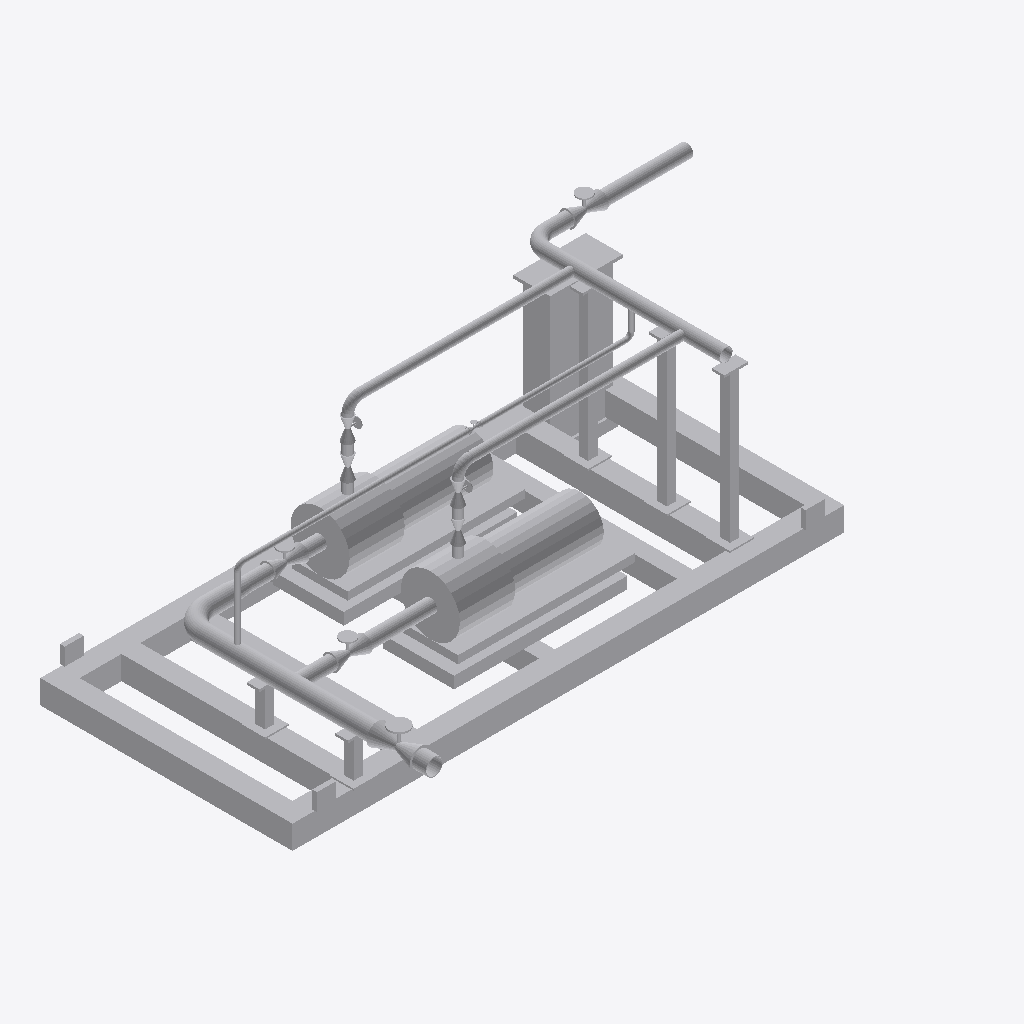
Isometric view of an IFC building model (IFC-SPF (STEP), schema IFC4, length unit millimetre), seen from the south-west, elements coloured by IFC class (only those large enough to see are counted): 55 other elements (light grey).
Extent 7.9 m × 4.1 m × 2.6 m (x, y, z). Storeys (1): Skid at 0.00 m. Elements (57): 27 IfcPipeSegment, 12 IfcPipeFitting, 9 IfcValve, 7 IfcBuildingElementProxy, 2 IfcPump.

HEADER;
FILE_DESCRIPTION(('ViewDefinition [DesignTransferView]'),'2;1');
FILE_NAME('bimcraft-pump-skid.ifc','2026-10-30T03:02:04',(''),(''),'BimCraft','BimCraft','');
FILE_SCHEMA(('IFC4'));
ENDSEC;
DATA;
#18=IFCPROJECT('00Xl2Iaij4lQ$ODWjOLe9X',#5,'Fire water pump skid',$,$,$,$,(#14),#10);
#20=IFCSITE('0B$h21glrFyQU4A0olAh8$',#5,'Pump skid',$,$,#19,$,$,.ELEMENT.,$,$,$,$,$);
#22=IFCBUILDING('391lVYvH1CzgrMmQ7iwSsI',#5,'Fire water pump skid',$,$,#21,$,$,.ELEMENT.,$,$,$);
#26=IFCBUILDINGSTOREY('0kOZPlry53QRdEMV_qNNqm',#5,'Skid',$,$,#25,$,$,.ELEMENT.,0.0);
#332=IFCBUILDINGELEMENTPROXY('2apr5jaUHFyPHjf4ZhFxOM',#5,'Skid base frame',$,'Skid base frame',#324,#331,$,.NOTDEFINED.);
#342=IFCPUMP('0apULhDeP8dAgqtKbThpTW',#5,'P-201A',IFCLABEL('Fire water pump (duty)'),'pump-cf',#339,#344,IFCLABEL('P-201A'),.ENDSUCTION.);
#390=IFCPUMP('2Y6f5qQx1CwB54uQZlkVRA',#5,'P-201B',IFCLABEL('Fire water pump (standby)'),'pump-cf',#387,#392,IFCLABEL('P-201B'),.ENDSUCTION.);
#5825=IFCBUILDINGELEMENTPROXY('01SeVi2DL6gRFYjyghplxY',#5,'Local control panel',$,'Local control panel',#5817,#5824,$,.NOTDEFINED.);
#5725=IFCBUILDINGELEMENTPROXY('0Kh4gQaAz2LOltz0Shrn_5',#5,'Pipe support',$,'Pipe support',#5719,#5724,$,.NOTDEFINED.);
#5737=IFCBUILDINGELEMENTPROXY('0ys32wmv187wW50XTj00kp',#5,'Pipe support',$,'Pipe support',#5731,#5736,$,.NOTDEFINED.);
#5748=IFCBUILDINGELEMENTPROXY('0O8Qm4CBHDmQkaD_DvCAyU',#5,'Pipe support',$,'Pipe support',#5742,#5747,$,.NOTDEFINED.);
#3917=IFCPIPESEGMENT('2htHnf8Af15ffG0UihvfMo',#5,'Pipe 4" Fire protection',$,$,#3916,#3932,$,.RIGIDSEGMENT.);
#3004=IFCPIPESEGMENT('2mYtDjpjH49fimA8xGtIb0',#5,'Pipe 4" Fire protection',$,$,#3003,#3019,$,.RIGIDSEGMENT.);
#4143=IFCPIPESEGMENT('2$JAc5DsP93RYYZJqig6Y_',#5,'Pipe 8" Domestic cold water',$,$,#4142,#4158,$,.RIGIDSEGMENT.);
#5109=IFCPIPESEGMENT('1BOgOtZW1Es9kiicc6h1bk',#5,'Pipe 6" Fire protection',$,$,#5108,#5124,$,.RIGIDSEGMENT.);
#5384=IFCPIPESEGMENT('3g3kRq7bT8rPuPlk0rj08_',#5,'Pipe 2" Fire protection',$,$,#5383,#5399,$,.RIGIDSEGMENT.);
#4078=IFCVALVE('30wUfkr1j75PERU8nSoSpL',#5,'Gate valve 8" Domestic cold water',$,'Gate valve',#4077,#4113,$,.ISOLATING.);
#1881=IFCPIPESEGMENT('1V6uIDVZr01Oeo3xud$n21',#5,'Pipe 6" Domestic cold water',$,$,#1880,#1896,$,.RIGIDSEGMENT.);
#5643=IFCBUILDINGELEMENTPROXY('11fzjpeiL9_8CgZ4gxN44D',#5,'Pipe support',$,'Pipe support',#5635,#5642,$,.NOTDEFINED.);
#5655=IFCBUILDINGELEMENTPROXY('0om0DPRF582QAA2RSlqpYi',#5,'Pipe support',$,'Pipe support',#5649,#5654,$,.NOTDEFINED.);
#5262=IFCPIPESEGMENT('2B7UbKkCz749AYD$Wxwydo',#5,'Pipe 2" Fire protection',$,$,#5261,#5277,$,.RIGIDSEGMENT.);
#4254=IFCPIPESEGMENT('3NozGmc55AtAWMy_mrSas4',#5,'Pipe 8" Domestic cold water',$,$,#4253,#4269,$,.RIGIDSEGMENT.);
#4782=IFCPIPESEGMENT('0u05tlvq95AeS7X$es8num',#5,'Pipe 6" Fire protection',$,$,#4781,#4797,$,.RIGIDSEGMENT.);
#4672=IFCPIPESEGMENT('31pfwcesLAtxMHijakuqFY',#5,'Pipe 6" Fire protection',$,$,#4671,#4687,$,.RIGIDSEGMENT.);
#5044=IFCVALVE('1GT3gTsc5Fvv7u25nJ2R_P',#5,'Gate valve 6" Fire protection',$,'Gate valve',#5043,#5079,$,.ISOLATING.);
#1816=IFCVALVE('1acntLazj58un4tRLh7CbZ',#5,'Gate valve 6" Domestic cold water',$,'Gate valve',#1815,#1851,$,.ISOLATING.);
#4419=IFCPIPEFITTING('0TD0x98wDBY8dRjICyNKKd',#5,'Elbow 8" Domestic cold water',$,$,#4418,#4432,$,.BEND.);
#1167=IFCVALVE('1xICWOJqT9YeWkeU0QW56J',#5,'Gate valve 6" Domestic cold water',$,'Gate valve',#1166,#1202,$,.ISOLATING.);
#4562=IFCPIPESEGMENT('1g5D$FehnDM9MWgpcSIOb5',#5,'Pipe 6" Fire protection',$,$,#4561,#4577,$,.RIGIDSEGMENT.);
#4198=IFCPIPEFITTING('1qmBzZCZDFrBSz6CV3OSG9',#5,'Tee 8" × 6" Domestic cold water',$,$,#4197,#4218,$,.JUNCTION.);
#4364=IFCPIPESEGMENT('0uCW6jNJL7zPrGxUwFmyx_',#5,'Pipe 8" Domestic cold water',$,$,#4363,#4379,$,.RIGIDSEGMENT.);
#4023=IFCPIPESEGMENT('1mK23gELv5VB8tMkNPIHCg',#5,'Pipe 8" Domestic cold water',$,$,#4022,#4038,$,.RIGIDSEGMENT.);
#4461=IFCPIPESEGMENT('0h6V7aihHB38oLQXP9TB1B',#5,'Pipe 8" Domestic cold water',$,$,#4460,#4476,$,.RIGIDSEGMENT.);
#1761=IFCPIPESEGMENT('1QFIAaDbjAyuq4e$RK_lvF',#5,'Pipe 6" Domestic cold water',$,$,#1760,#1776,$,.RIGIDSEGMENT.);
#4947=IFCPIPEFITTING('0WoRp05m9BSQ4AYlVU2k42',#5,'Elbow 6" Fire protection',$,$,#4946,#4960,$,.BEND.);
#5481=IFCPIPESEGMENT('2H_DbF0NnC9R_4_uEvrZMQ',#5,'Pipe 2" Fire protection',$,$,#5480,#5496,$,.RIGIDSEGMENT.);
#1112=IFCPIPESEGMENT('0KVmrk2sr9lhhW0R3D6y7D',#5,'Pipe 6" Domestic cold water',$,$,#1111,#1127,$,.RIGIDSEGMENT.);
#4892=IFCPIPESEGMENT('05Ik9TgoTEYR7F1uHr4tnn',#5,'Pipe 6" Fire protection',$,$,#4891,#4907,$,.RIGIDSEGMENT.);
#4989=IFCPIPESEGMENT('3$nNcD1EP39vpQ1PForK3W',#5,'Pipe 6" Fire protection',$,$,#4988,#5004,$,.RIGIDSEGMENT.);
#2842=IFCVALVE('1Rx$ZJHYTEUAK3Ulcl8ulX',#5,'Gate valve 4" Fire protection',$,'Gate valve',#2841,#2877,$,.ISOLATING.);
#3755=IFCVALVE('0F5as$aZT7S9ykDcw7fGVZ',#5,'Gate valve 4" Fire protection',$,'Gate valve',#3754,#3790,$,.ISOLATING.);
#2962=IFCPIPEFITTING('34_ptw5kzDnAMa2xodjlNi',#5,'Elbow 4" Fire protection',$,$,#2961,#2975,$,.BEND.);
#3875=IFCPIPEFITTING('3KybWa3Tz6fuvS$4M3ubKo',#5,'Elbow 4" Fire protection',$,$,#3874,#3888,$,.BEND.);
#1232=IFCPIPESEGMENT('3rekTpSpf7lxt2IfWPp4xB',#5,'Pipe 6" Domestic cold water',$,$,#1231,#1247,$,.RIGIDSEGMENT.);
#4309=IFCPIPEFITTING('2Yoij2OIz2uflemlOmP7UC',#5,'Tee 8" × 2" Domestic cold water',$,$,#4308,#4329,$,.JUNCTION.);
#2740=IFCVALVE('32DV3Ez1XAKeE91egjKJ2k',#5,'Check valve 4" Fire protection',$,'Check valve',#2739,#2757,$,.CHECK.);
#3655=IFCVALVE('2_yVRK2ff0afIO5DlV7EgW',#5,'Check valve 4" Fire protection',$,'Check valve',#3654,#3672,$,.CHECK.);
#4617=IFCPIPEFITTING('3XbLu4Acb7HeYWvBy0eXps',#5,'Tee 6" × 4" Fire protection',$,$,#4616,#4637,$,.JUNCTION.);
#4837=IFCPIPEFITTING('0R6f4zGBX6euvMx6i0Yxo$',#5,'Tee 6" × 4" Fire protection',$,$,#4836,#4857,$,.JUNCTION.);
#4727=IFCPIPEFITTING('2pKyR6liP01BsBZCZw81Dr',#5,'Tee 6" × 2" Fire protection',$,$,#4726,#4747,$,.JUNCTION.);
#4516=IFCPIPEFITTING('3BS$HTsQL0EuHmtmayA8LL',#5,'Reducer 8" × 6" Domestic cold water',$,$,#4515,#4532,$,.TRANSITION.);
#3600=IFCPIPESEGMENT('1x4z8F_4j9N8iXIGE$b1CL',#5,'Pipe 4" Fire protection',$,$,#3599,#3615,$,.RIGIDSEGMENT.);
#3700=IFCPIPESEGMENT('3GWGByo0P9KR$D9r2k2Je5',#5,'Pipe 4" Fire protection',$,$,#3699,#3715,$,.RIGIDSEGMENT.);
#2685=IFCPIPESEGMENT('11PUG7FxT8dwPDnCWv1JdW',#5,'Pipe 4" Fire protection',$,$,#2684,#2700,$,.RIGIDSEGMENT.);
#5165=IFCPIPESEGMENT('3UkeChadj15R0Ri4UamPjV',#5,'Pipe 2" Fire protection',$,$,#5164,#5180,$,.RIGIDSEGMENT.);
#2787=IFCPIPESEGMENT('13teQeNHX3IPl0_ZcMmC3g',#5,'Pipe 4" Fire protection',$,$,#2786,#2802,$,.RIGIDSEGMENT.);
#5317=IFCVALVE('3aEIT3wPn4qOu6NZbELqJb',#5,'Globe valve 2" Fire protection',$,'Globe valve',#5316,#5352,$,.REGULATING.);
#5439=IFCPIPEFITTING('0j1mdWWyj24hFWX40Q2BZW',#5,'Elbow 2" Fire protection',$,$,#5438,#5452,$,.BEND.);
#5220=IFCPIPEFITTING('2FG9XHARPFYvuuWovfxNmQ',#5,'Elbow 2" Fire protection',$,$,#5219,#5233,$,.BEND.);
ENDSEC;
